Photos from the image-classification dataset "traffic_light_dataset" in the GitHub repository kputhanangadi/auto_chime. Its 4 classes are: green light, yellow light, red light, 3 not.

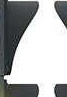
Label: 3 not

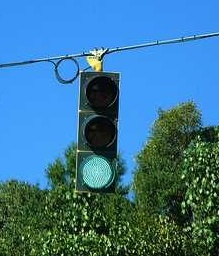
Label: green light

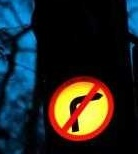
Label: 3 not

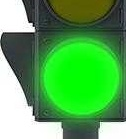
Label: 3 not

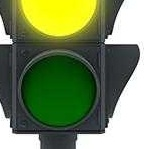
Label: 3 not

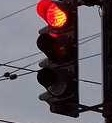
Label: red light
